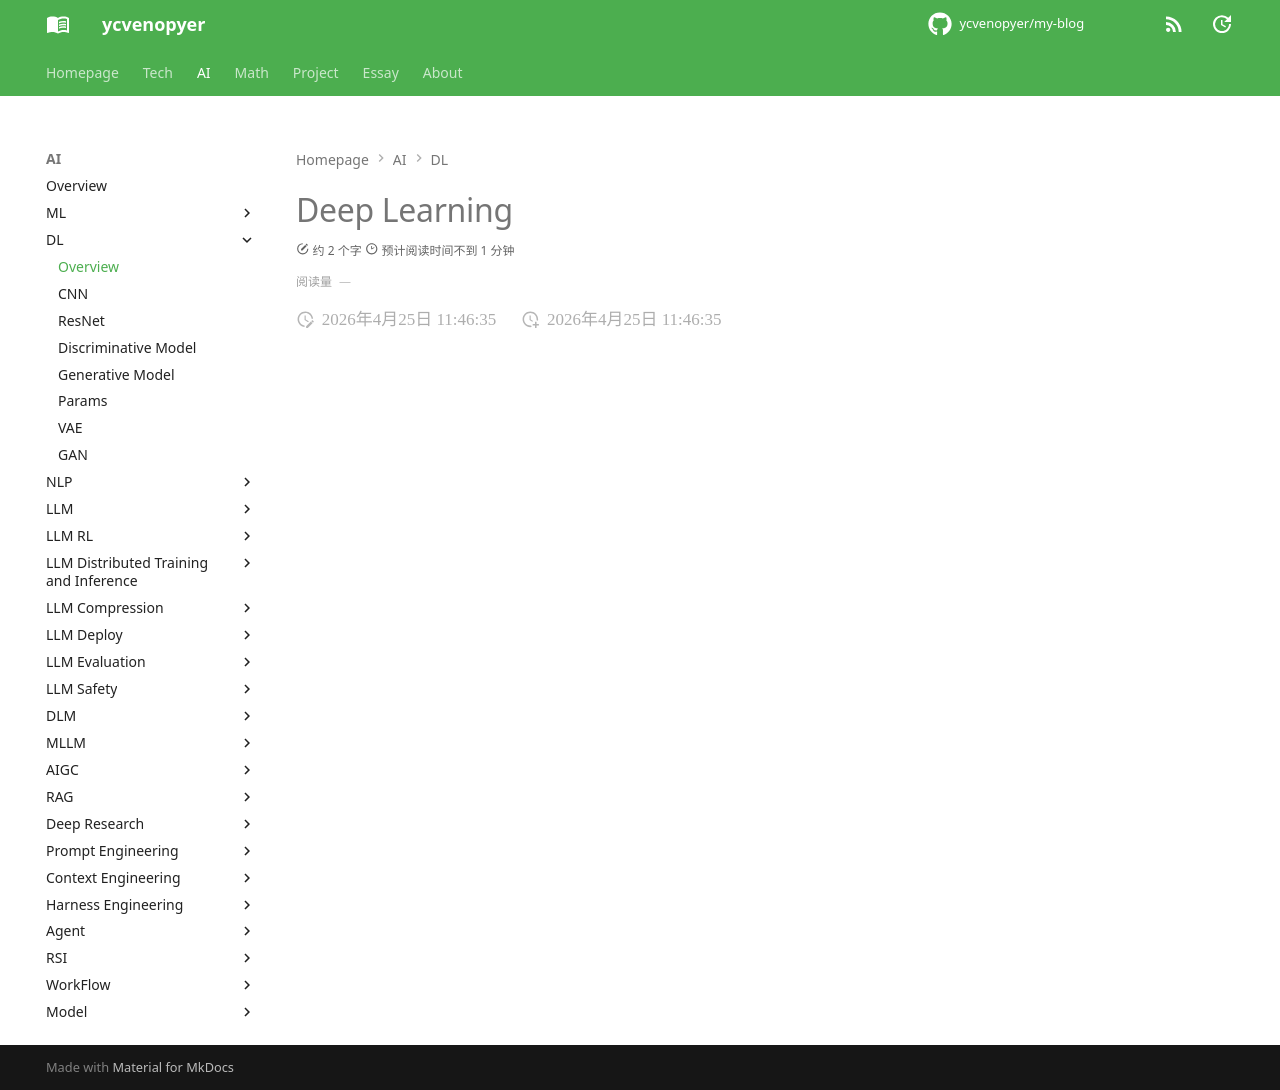

repository: ycvenopyer/my-blog · page: ai-note/dl/index.html · generator: mkdocs

# Deep Learning
